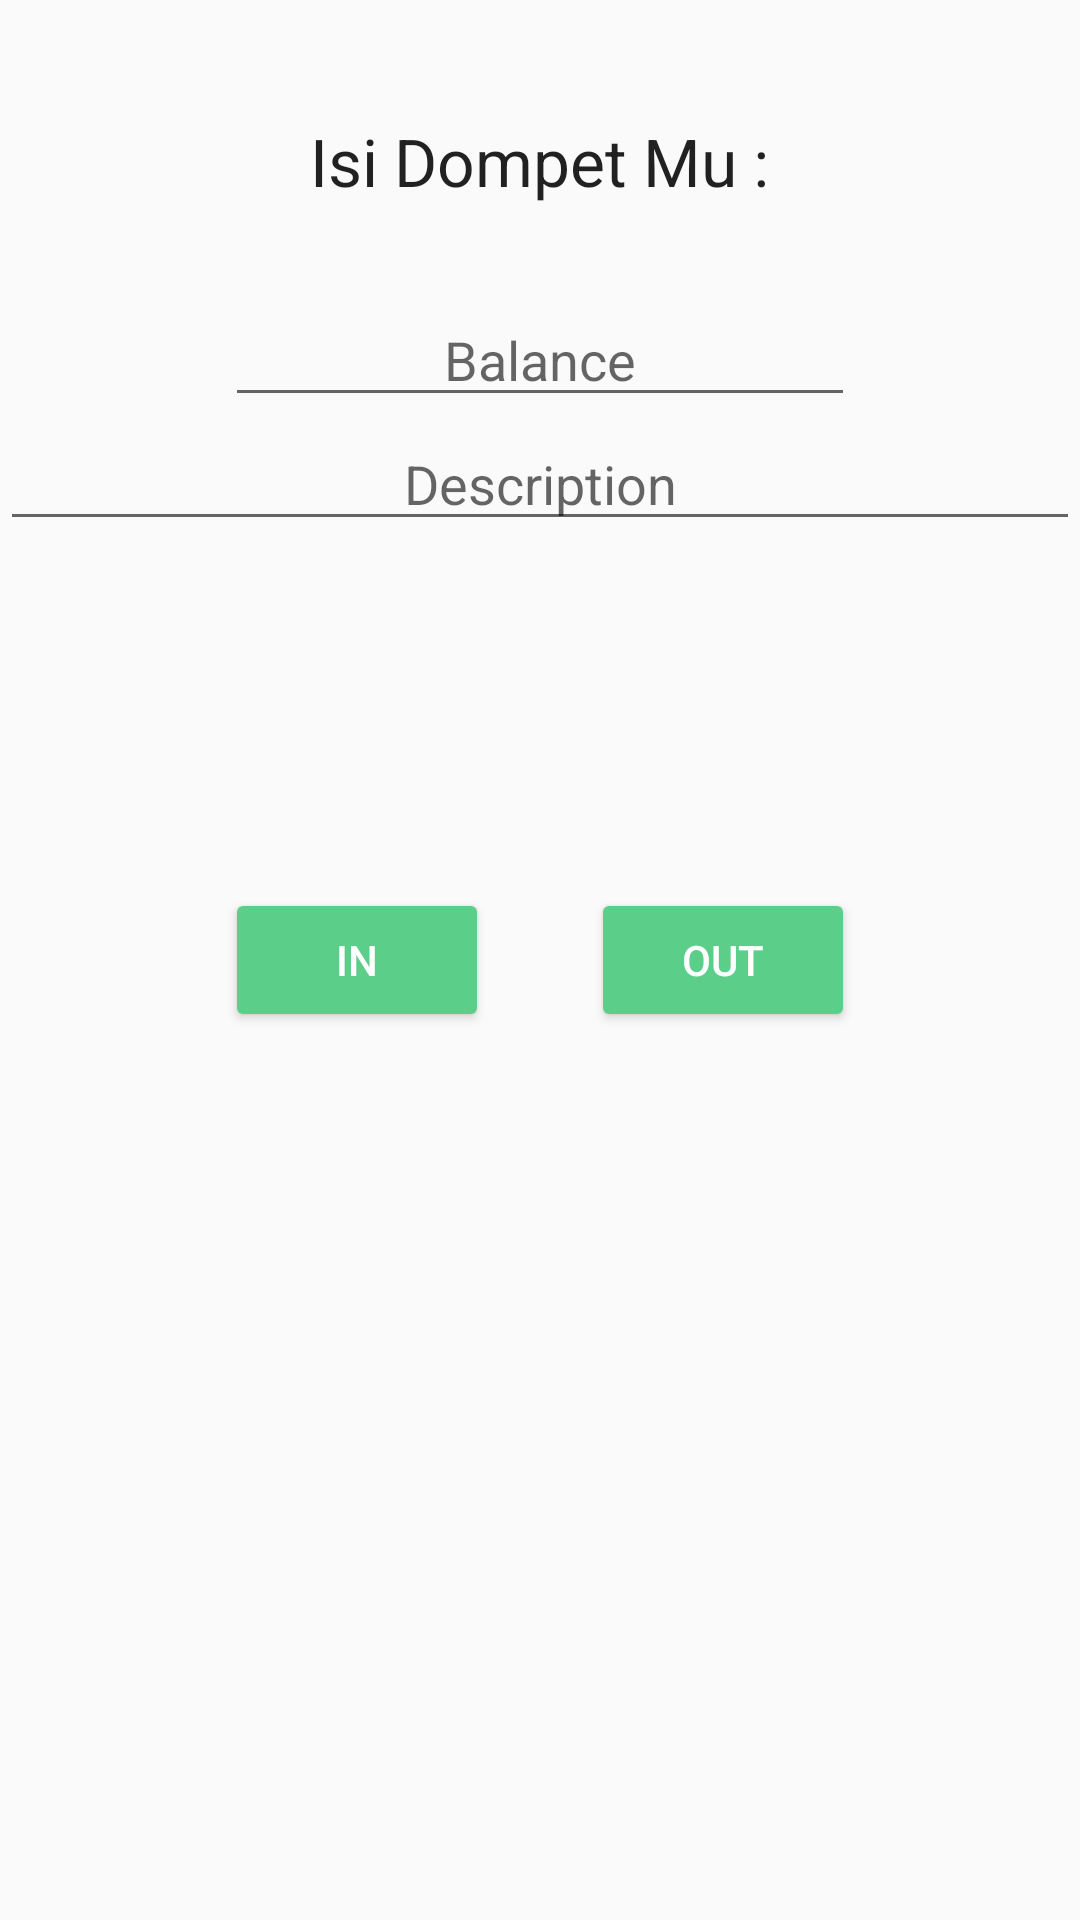

The Android layout XML behind this screen, and the referenced resources:
<!-- AndroidManifest.xml: application theme AppTheme -->
<!-- res/layout/fragment_input.xml -->
<?xml version="1.0" encoding="utf-8"?>
<RelativeLayout xmlns:android="http://schemas.android.com/apk/res/android"
    android:layout_width="match_parent"
    android:layout_height="match_parent"
    android:orientation="vertical">

    <TextView
        android:id="@+id/textIsiDompet"
        android:layout_width="wrap_content"
        android:layout_height="wrap_content"
        android:layout_alignParentTop="true"
        android:layout_centerHorizontal="true"
        android:layout_gravity="center_horizontal"
        android:layout_marginTop="39dp"
        android:text="Isi Dompet Mu :"
        android:textAppearance="?android:attr/textAppearanceLarge" />

    <TextView
        android:id="@+id/textBalance"
        android:layout_width="wrap_content"
        android:layout_height="wrap_content"
        android:layout_below="@+id/textIsiDompet"
        android:layout_centerHorizontal="true"
        android:text=""
        android:textAppearance="?android:attr/textAppearanceLarge" />

    <EditText
        android:id="@+id/balanceText"
        android:layout_width="wrap_content"
        android:layout_height="wrap_content"
        android:ems="10"
        android:gravity="center"
        android:hint="Balance"
        android:inputType="number"
        android:layout_below="@+id/textBalance"
        android:layout_centerHorizontal="true" />

    <EditText
        android:id="@+id/descriptionText"
        android:layout_width="match_parent"
        android:layout_height="wrap_content"
        android:gravity="center"
        android:hint="Description"
        android:singleLine="true"
        android:layout_below="@+id/balanceText"
        android:layout_alignParentLeft="true"
        android:layout_alignParentStart="true" />

    <Button
        android:id="@+id/outButton"
        android:layout_width="wrap_content"
        android:layout_height="wrap_content"
        android:text="OUT"
        android:theme="@style/MyButton"
        android:textColor="#FFFFFF"
        android:layout_centerVertical="true"
        android:layout_alignRight="@+id/balanceText"
        android:layout_alignEnd="@+id/balanceText" />

    <Button
        android:id="@+id/inButton"
        android:layout_width="wrap_content"
        android:layout_height="wrap_content"
        android:text="IN"
        android:theme="@style/MyButton"
        android:textColor="#FFFFFF"
        android:layout_alignTop="@+id/outButton"
        android:layout_alignLeft="@+id/balanceText"
        android:layout_alignStart="@+id/balanceText" />


</RelativeLayout>
<!-- resources referenced by this layout -->
<resources>
  <style name="MyButton" parent="Theme.AppCompat.Light">
          <item name="colorControlHighlight">#348956</item>
          <item name="colorButtonNormal">#5bcf89</item>
          <item name="android:textColor">@drawable/text_color</item>
          <item name="android:textSize">14sp</item>
      </style>
  <style name="AppTheme" parent="Theme.AppCompat.Light.DarkActionBar">
          
          <item name="colorPrimary">@color/colorPrimary</item>
          <item name="colorPrimaryDark">@color/colorPrimaryDark</item>
          <item name="colorAccent">@color/colorAccent</item>
      </style>
  <!-- drawable text_color (drawable) -->
  <?xml version="1.0" encoding="utf-8"?>
      <selector xmlns:android="http://schemas.android.com/apk/res/android">
          
          <item android:state_pressed="true" android:color="#309c34" />
          <item android:color="#999696"/>
      </selector>
  <color name="colorPrimary">#4ac37a</color>
  <color name="colorPrimaryDark">#338855</color>
  <color name="colorAccent">#f0ab4f</color>
</resources>
